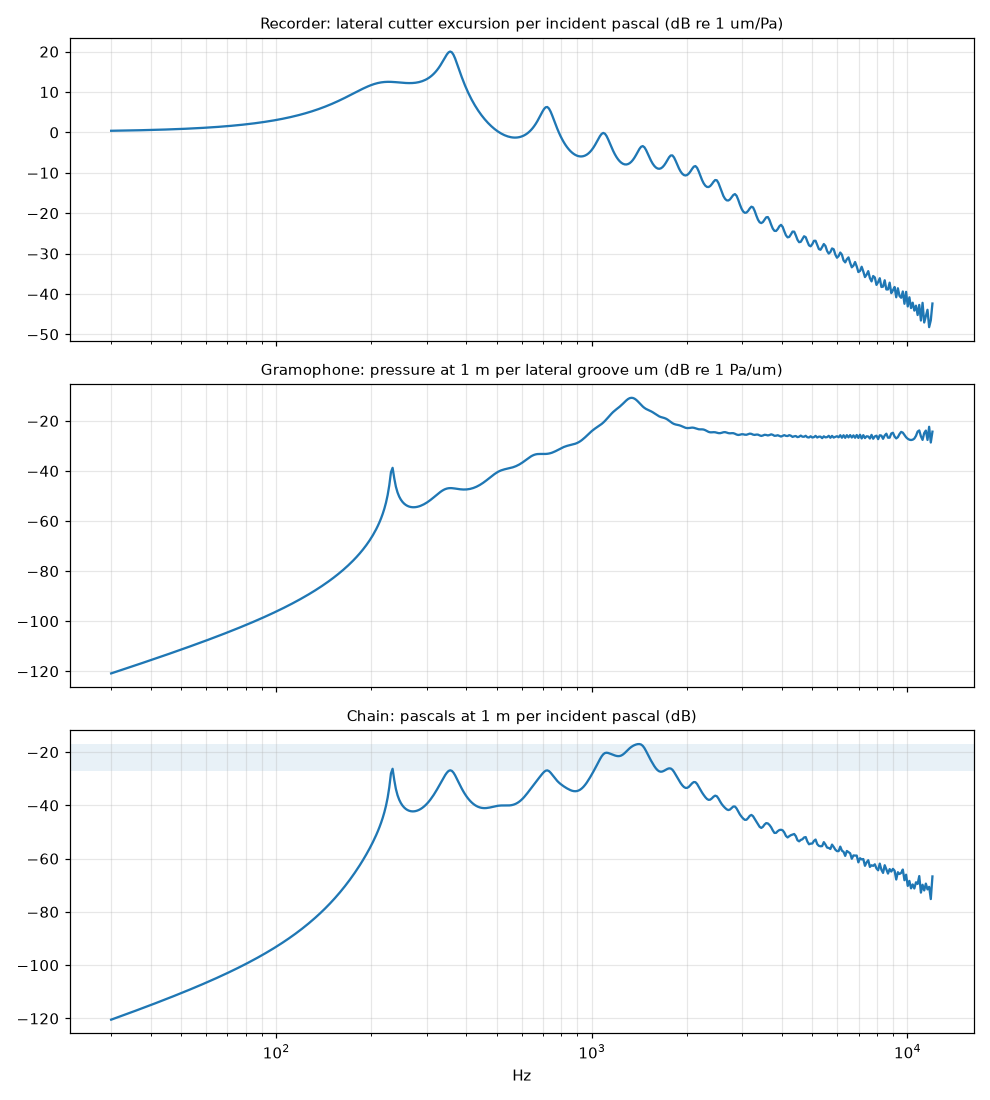

The table this chart was drawn from, first rows:
f_hz, recorder_db_um_per_pa, reproducer_db_pa_per_um, chain_db_pa_per_pa
3.000000000000000000e+01, 4.033800103963789407e-01, -1.208622775428614347e+02, -1.204588975324650448e+02
3.036237947064929088e+01, 4.095172752355768497e-01, -1.206449639656919857e+02, -1.202354466904564134e+02
3.072913623732351951e+01, 4.158051039378747316e-01, -1.204274364810187734e+02, -1.200116313770809029e+02
3.110032317476322916e+01, 4.222472250305553954e-01, -1.202096898053024177e+02, -1.197874425802718577e+02
3.147599379639967054e+01, 4.288474610793607256e-01, -1.199917185224142884e+02, -1.195628710613349313e+02
3.185620226206966166e+01, 4.356097311431869623e-01, -1.197735170797055559e+02, -1.193379073485623820e+02
3.224100338582385206e+01, 4.425380532969328540e-01, -1.195550797853837679e+02, -1.191125417320868394e+02
3.263045264382908073e+01, 4.496365472247043638e-01, -1.193364008036201369e+02, -1.188867642563954377e+02
3.302460618236633394e+01, 4.569094368848812815e-01, -1.191174741522230249e+02, -1.186605647153381540e+02
3.342352082592524454e+01, 4.643610532500027643e-01, -1.188982936976315159e+02, -1.184339326443815139e+02
3.382725408539639744e+01, 4.719958371231237626e-01, -1.186788531515846898e+02, -1.182068573144615584e+02
3.423586416636256757e+01, 4.798183420337119864e-01, -1.184591460670466745e+02, -1.179793277250129648e+02
3.464940997749015139e+01, 4.878332372146776397e-01, -1.182391658336491247e+02, -1.177513325964344517e+02
3.506795113902194316e+01, 4.960453106638973986e-01, -1.180189056738369544e+02, -1.175228603631730380e+02
3.549154799137241412e+01, 5.044594722923968488e-01, -1.177983586378903880e+02, -1.172938991655979919e+02
3.592026160382700084e+01, 5.130807571618486440e-01, -1.175775176003652547e+02, -1.170644368432034099e+02
3.635415378334629821e+01, 5.219143288146343984e-01, -1.173563752542087144e+02, -1.168344609253940689e+02
3.679328708347669874e+01, 5.309654826989802512e-01, -1.171349241066909741e+02, -1.166039586239919856e+02
3.723772481336862938e+01, 5.402396496921397784e-01, -1.169131564745984235e+02, -1.163729168249062838e+02
3.768753104690371458e+01, 5.497423997254076156e-01, -1.166910644784076254e+02, -1.161413220786822222e+02
3.814277063193225814e+01, 5.594794455132319211e-01, -1.164686400377794655e+02, -1.159091605922662325e+02
3.860350919962215954e+01, 5.694566463905162967e-01, -1.162458748659496166e+02, -1.156764182195590962e+02
3.906981317392096997e+01, 5.796800122613037232e-01, -1.160227604640264758e+02, -1.154430804517651836e+02
3.954174978113204730e+01, 5.901557076625706388e-01, -1.157992881151034936e+02, -1.152091324074409187e+02
4.001938705960649401e+01, 6.008900559466238134e-01, -1.155754488790626624e+02, -1.149745588231160411e+02
4.050279386955214278e+01, 6.118895435860787213e-01, -1.153512335859168729e+02, -1.147393440423307851e+02
4.099203990296100386e+01, 6.231608246057513956e-01, -1.151266328297621158e+02, -1.145034720051563539e+02
4.148719569365665905e+01, 6.347107251450080367e-01, -1.149016369624992961e+02, -1.142669262373542836e+02
4.198833262746302353e+01, 6.465462481552651797e-01, -1.146762360866602535e+02, -1.140296898385049928e+02
4.249552295249593215e+01, 6.586745782372837033e-01, -1.144504200496710382e+02, -1.137917454714337566e+02
4.300883978957894271e+01, 6.711030866222573721e-01, -1.142241784355646814e+02, -1.135530753489424285e+02
4.352835714278521095e+01, 6.838393363021044724e-01, -1.139975005587288877e+02, -1.133136612224267878e+02
4.405414991010640335e+01, 6.968910873135908401e-01, -1.137703754557041691e+02, -1.130734843683905808e+02
4.458629389425070855e+01, 7.102663021816101319e-01, -1.135427918784563133e+02, -1.128325255762747048e+02
4.512486581357111959e+01, 7.239731515268333917e-01, -1.133147382850908116e+02, -1.125907651335639770e+02
4.566994331312586297e+01, 7.380200198433963799e-01, -1.130862028330191293e+02, -1.123481828131757254e+02
4.622160497587234573e+01, 7.524155114520867382e-01, -1.128571733695599022e+02, -1.121047578581078028e+02
4.677993033399626199e+01, 7.671684566354992629e-01, -1.126276374238901781e+02, -1.118604689672546613e+02
4.734499988037774187e+01, 7.822879179609664169e-01, -1.123975821976085570e+02, -1.116152942796475855e+02
4.791689508019581467e+01, 7.977831967974352567e-01, -1.121669945555566699e+02, -1.113692113587592303e+02
4.849569838267311894e+01, 8.136638400336843047e-01, -1.119358610164618426e+02, -1.111221971764281591e+02
4.908149323296248667e+01, 8.299396470039084317e-01, -1.117041677429579352e+02, -1.108742280959540238e+02
4.967436408417707838e+01, 8.466206766284732899e-01, -1.114719005312856837e+02, -1.106252798546572080e+02
5.027439640956588818e+01, 8.637172547766687192e-01, -1.112390448007952983e+02, -1.103753275460186245e+02
5.088167671483626719e+01, 8.812399818597392853e-01, -1.110055855832141560e+02, -1.101243456013544062e+02
5.149629255062531996e+01, 8.991997406614494759e-01, -1.107715075110265701e+02, -1.098723077703651256e+02
5.211833252512187897e+01, 9.176077044147701312e-01, -1.105367948063837815e+02, -1.096191871019690041e+02
5.274788631684113227e+01, 9.364753451334506540e-01, -1.103014312685316014e+02, -1.093649559233981279e+02
5.338504468755333221e+01, 9.558144422066695567e-01, -1.100654002620455572e+02, -1.091095858198388981e+02
5.402989949536881653e+01, 9.756370912662183370e-01, -1.098286847028979594e+02, -1.088530476116317516e+02
5.468254370798102570e+01, 9.959557133356299330e-01, -1.095912670465965846e+02, -1.085953113332609519e+02
5.534307141606952740e+01, 1.016783064271154169e+00, -1.093531292731103690e+02, -1.083363462088392168e+02
5.601157784686493812e+01, 1.038132244504207602e+00, -1.091142528733256398e+02, -1.080761206288214282e+02
5.668815937787753256e+01, 1.060016709096066601e+00, -1.088746188342224741e+02, -1.078146021251263988e+02
5.737291355079216260e+01, 1.082450278115533404e+00, -1.086342076232892282e+02, -1.075517573451737121e+02
5.806593908553028882e+01, 1.105447147350511417e+00, -1.083929991730991276e+02, -1.072875520257485960e+02
5.876733589448257078e+01, 1.129021899364977433e+00, -1.081509728644736015e+02, -1.070219509651086156e+02
5.947720509691296797e+01, 1.153189514913235847e+00, -1.079081075099699092e+02, -1.067549179950566725e+02
6.019564903353693097e+01, 1.177965384722992503e+00, -1.076643813356531609e+02, -1.064864159509301658e+02
6.092277128127575736e+01, 1.203365321660972986e+00, -1.074197719633224324e+02, -1.062164066416614503e+02
... 440 more rows
